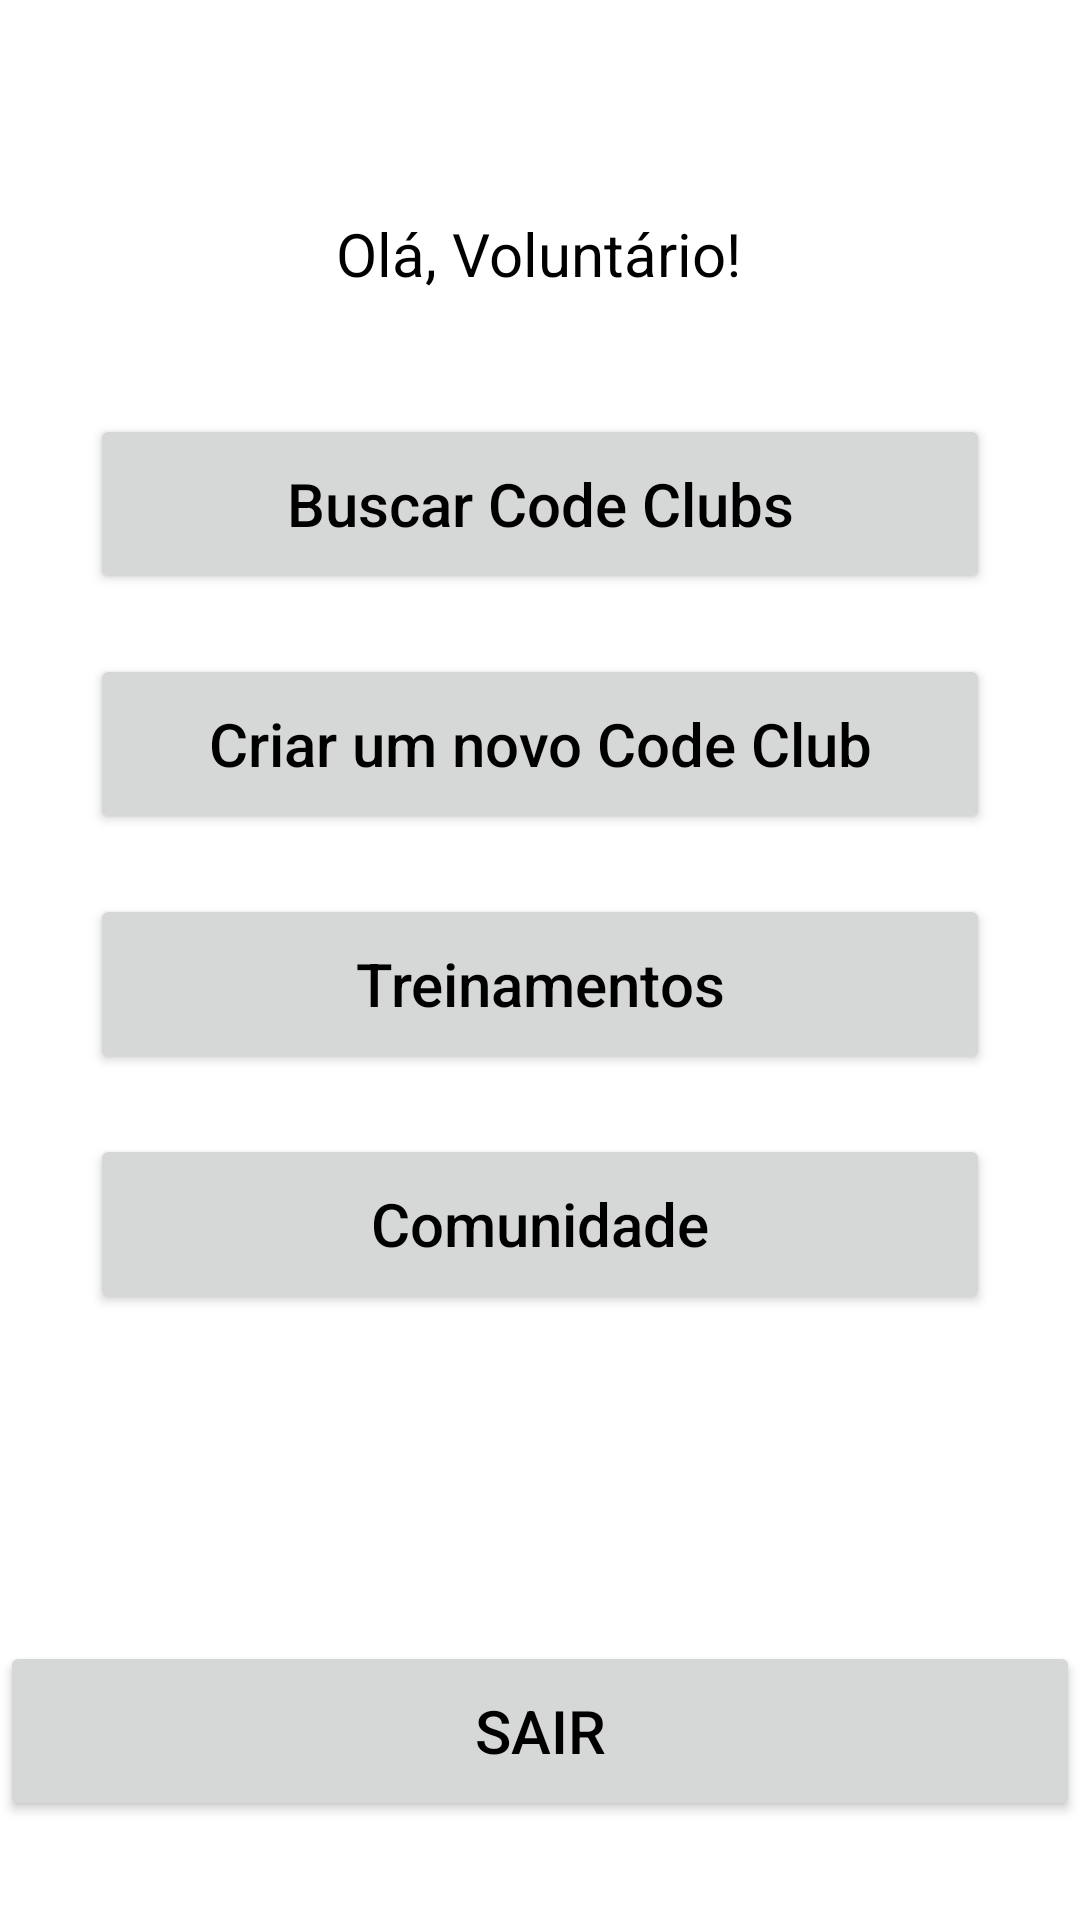

Android layout source for this screen:
<!-- AndroidManifest.xml: application theme Theme.CodeClubApp -->
<!-- res/layout/activity_logado.xml -->
<?xml version="1.0" encoding="utf-8"?>
<ScrollView
    android:layout_width="match_parent"
    android:layout_height="match_parent"
    xmlns:android="http://schemas.android.com/apk/res/android"
    xmlns:app="http://schemas.android.com/apk/res-auto"
    xmlns:tools="http://schemas.android.com/tools">

    <androidx.constraintlayout.widget.ConstraintLayout
    android:layout_width="match_parent"
    android:layout_height="wrap_content"
    tools:context=".Logado">

    <ImageView
        android:id="@+id/imgProfileLogado"
        android:layout_width="wrap_content"
        android:layout_height="wrap_content"
        android:contentDescription="@string/descricaoImagem"
        android:scaleType="centerCrop"
        android:src="@drawable/ic_launcher_background"
        app:layout_constraintBottom_toBottomOf="parent"
        app:layout_constraintEnd_toEndOf="parent"
        app:layout_constraintHorizontal_bias="0.498"
        app:layout_constraintStart_toStartOf="parent"
        app:layout_constraintTop_toTopOf="parent"
        app:layout_constraintVertical_bias="0.084"
        tools:srcCompat="@tools:sample/avatars" />

    <TextView
        android:id="@+id/textView"
        android:layout_width="wrap_content"
        android:layout_height="wrap_content"
        android:layout_marginTop="20dp"
        android:text="@string/stringOlaUsuario"
        android:textColor="@color/black"
        android:textSize="20sp"
        app:layout_constraintBottom_toBottomOf="parent"
        app:layout_constraintEnd_toEndOf="parent"
        app:layout_constraintHorizontal_bias="0.498"
        app:layout_constraintStart_toStartOf="parent"
        app:layout_constraintTop_toBottomOf="@+id/imgProfileLogado"
        app:layout_constraintVertical_bias="0.0" />

    <Button
        android:id="@+id/buttonBuscarCodeClub"
        android:layout_width="300dp"
        android:layout_height="60dp"
        android:textSize="20sp"
        android:textAllCaps="false"
        android:textColor="@color/black"
        android:layout_marginTop="40dp"
        android:text="@string/botaoBuscarCodeClub"
        app:layout_constraintEnd_toEndOf="parent"
        app:layout_constraintStart_toStartOf="parent"
        app:layout_constraintTop_toBottomOf="@+id/textView"
        app:layout_constraintVertical_chainStyle="spread" />

    <Button
        android:id="@+id/buttonCriarCodeClub"
        android:layout_width="300dp"
        android:layout_height="60dp"
        android:textSize="20sp"
        android:textAllCaps="false"
        android:textColor="@color/black"
        android:layout_marginTop="20dp"
        android:text="@string/botaoCriarCodeClub"
        app:layout_constraintEnd_toEndOf="parent"
        app:layout_constraintStart_toStartOf="parent"
        app:layout_constraintTop_toBottomOf="@+id/buttonBuscarCodeClub" />

    <Button
        android:id="@+id/buttonTreinamentos"
        android:layout_width="300dp"
        android:layout_height="60dp"
        android:textColor="@color/black"
        android:textAllCaps="false"
        android:textSize="20sp"
        android:text="@string/botaoTreinamentos"
        android:layout_marginTop="20dp"
        app:layout_constraintEnd_toEndOf="parent"
        app:layout_constraintStart_toStartOf="parent"
        app:layout_constraintTop_toBottomOf="@+id/buttonCriarCodeClub" />

    <Button
        android:id="@+id/buttonComunidade"
        android:layout_width="300dp"
        android:layout_height="60dp"
        android:textAllCaps="false"
        android:textSize="20sp"
        android:textColor="@color/black"
        android:text="@string/botaoComunidade"
        android:layout_marginTop="20dp"
        app:layout_constraintEnd_toEndOf="parent"
        app:layout_constraintHorizontal_bias="0.498"
        app:layout_constraintStart_toStartOf="parent"
        app:layout_constraintTop_toBottomOf="@+id/buttonTreinamentos" />

        <Button
            android:id="@+id/buttonSair"
            android:layout_marginTop="109dp"
            android:layout_width="match_parent"
            android:layout_height="60dp"
            android:text="@string/botaoSair"
            android:textAllCaps="true"
            android:textColor="@color/black"
            android:textSize="20sp"
            app:layout_constraintBottom_toBottomOf="parent"
            app:layout_constraintEnd_toEndOf="parent"
            app:layout_constraintHorizontal_bias="0.0"
            app:layout_constraintStart_toStartOf="parent"
            app:layout_constraintTop_toBottomOf="@+id/buttonComunidade"
            app:layout_constraintVertical_bias="1.0" />

</androidx.constraintlayout.widget.ConstraintLayout>
</ScrollView>
<!-- resources referenced by this layout -->
<resources>
  <color name="black">#FF000000</color>
  <string name="botaoBuscarCodeClub">Buscar Code Clubs</string>
  <string name="botaoComunidade">Comunidade</string>
  <string name="botaoCriarCodeClub">Criar um novo Code Club</string>
  <string name="botaoSair">Sair</string>
  <string name="botaoTreinamentos">Treinamentos</string>
  <string name="descricaoImagem">Foto de perfil</string>
  <string name="stringOlaUsuario">Olá, Voluntário!</string>
  <style name="Theme.CodeClubApp" parent="Theme.MaterialComponents.DayNight.DarkActionBar">
          
          <item name="colorPrimary">@color/botao</item>
          <item name="colorPrimaryVariant">@color/purple_700</item>
          <item name="colorOnPrimary">@color/white</item>
          
          <item name="colorSecondary">@color/teal_200</item>
          <item name="colorSecondaryVariant">@color/teal_700</item>
          <item name="colorOnSecondary">@color/black</item>
          
          <item name="android:statusBarColor">?attr/colorPrimaryVariant</item>
          
      </style>
  <color name="botao">#B3B3B3</color>
  <color name="purple_700">#FF3700B3</color>
  <color name="white">#FFFFFFFF</color>
  <color name="teal_200">#FF03DAC5</color>
  <color name="teal_700">#FF018786</color>
</resources>
